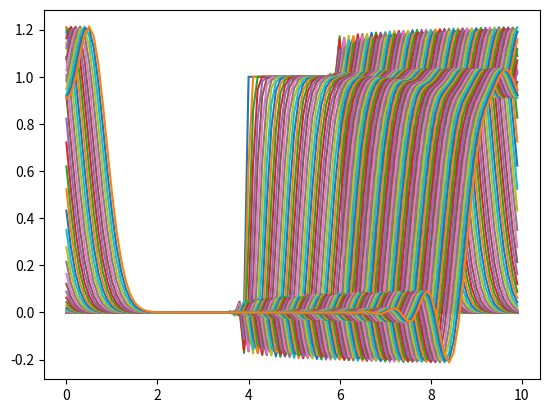
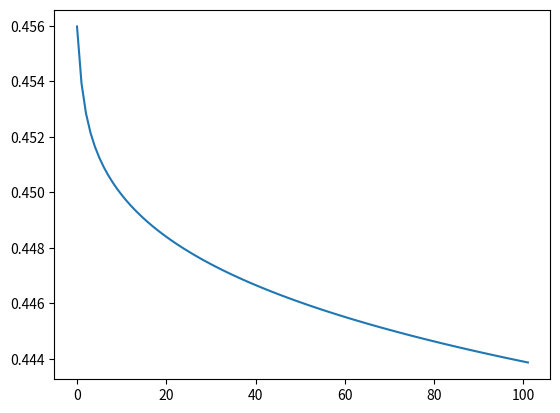

Write Python code to recreate these figures, in order.
import numpy as np
import matplotlib.pyplot as plt

#VALORI DI INPUZZ ---------------------------------
a=1
x0=5
L=10
J=101
cf= 0.5
u = []
un,un2,norme = [],[],[]
deltax= L/(J-1)
deltat= (deltax * cf)/a

#FUNZIONI-----------------------------------------
def step(*j):
    s=[]
    for x in j:
        if x <= 6. and x >= 4:
            s.append(1)
        else: 
            s.append(0)
    return s

def laxwendroff(*x):
    y = []
    for j in range(0,len(x)):
        if j==0:
            umin=-1
            umax=j+1
        else:  
            if j==J-2:
                umin=j-1
                umax=0
            else:
                umin=j-1
                umax=j+1

        val= x[j]-(((a*deltat)/(2*deltax))*(x[umax]-x[umin]))+(((np.power(a,2)*np.power(deltat,2)/(2*np.power(deltax,2)))*(x[umax]-(2*x[j])+x[umin])))
        y.append(val)
    return y

def norma(*y):
    somma=0
    for j in range(0,len(y)):
        mod=0
        mod = np.power(y[j],2)
        somma+=mod
    return np.sqrt(somma/J)
#--------------------------------------------------

#calcolo vettore x
x_val= np.arange(0,L,deltax) 

plt.figure(1)
#primo u
u = step(*x_val)
plt.plot(x_val,u)
norme.append(norma(*u))
#secondo u
un = laxwendroff(*u)
plt.plot(x_val,un)
norme.append(norma(*un))

#tutti gli altri u
for n in np.arange(0,5,deltat):
    un2 = laxwendroff(*un)
    norme.append(norma(*un2))
    #print(un2)
    plt.plot(x_val,un2)
    un = un2
    n+=1


plt.savefig("STEPlax-wendroff.png")
plt.show(1)

print(len(norme))

plt.figure(2)
plt.plot(norme)
plt.savefig("STEPnormewendroff.png")
plt.show(2)
